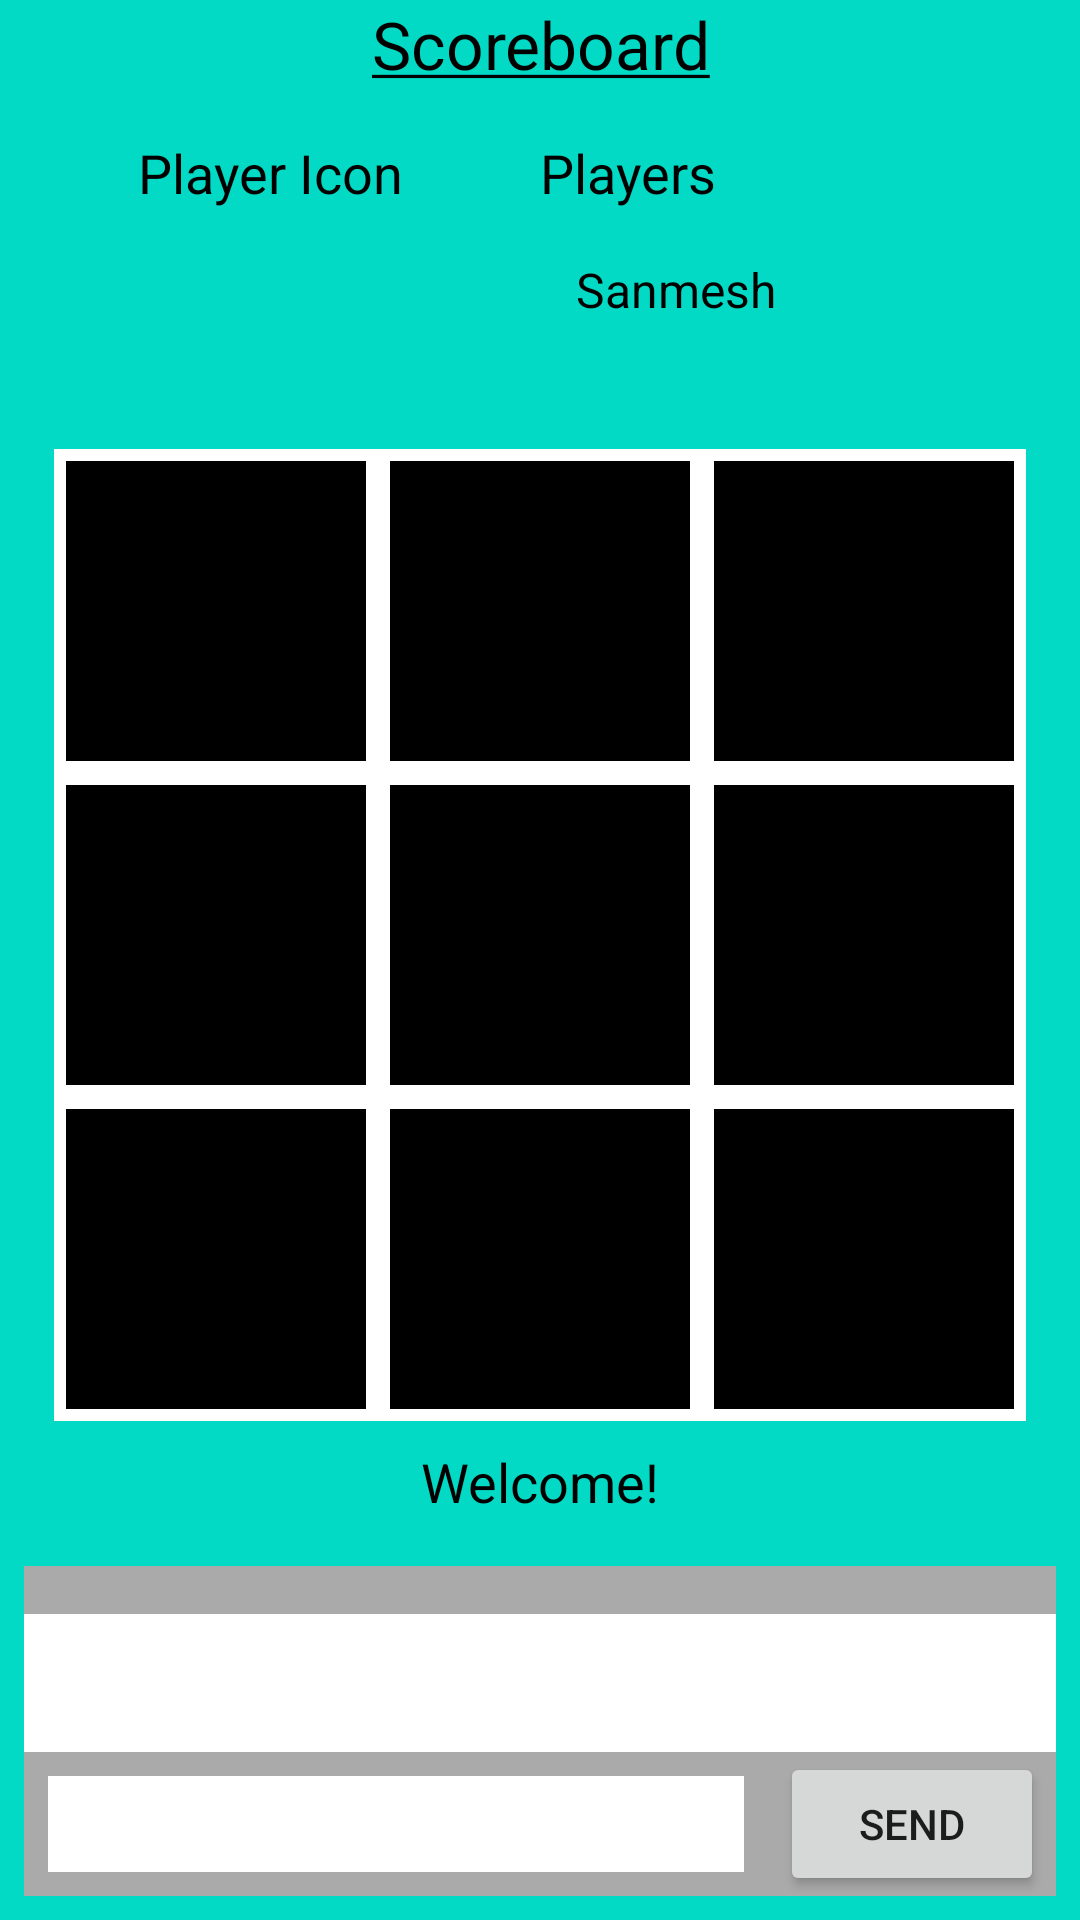

This screen was rendered from an Android layout file. Write that file and the resources it references.
<!-- AndroidManifest.xml: application theme Theme.BrainTear -->
<!-- res/layout/fragment_game.xml -->
<LinearLayout xmlns:android="http://schemas.android.com/apk/res/android"
    xmlns:tools="http://schemas.android.com/tools"
    android:layout_width="match_parent"
    android:layout_height="match_parent"
    android:orientation="vertical"
    android:gravity="center_horizontal"
    android:layout_gravity="center_horizontal"
    android:background="@color/teal_200">

    <LinearLayout
        android:layout_width="match_parent"
        android:layout_height="wrap_content"
        android:orientation="vertical">
        <TextView
            android:layout_width="match_parent"
            android:layout_height="wrap_content"
            android:gravity="center"
            android:textSize="22sp"
            android:textColor="@color/black"
            android:text="@string/scoreboard"/>

        <LinearLayout
            android:layout_width="match_parent"
            android:layout_height="wrap_content"
            android:orientation="vertical">
            <LinearLayout
                android:layout_width="match_parent"
                android:layout_height="match_parent"
                android:orientation="horizontal"
                android:paddingTop="16dp"
                android:paddingBottom="16dp">
                <TextView
                    android:layout_width="0dp"
                    android:layout_weight="1"
                    android:layout_height="wrap_content"
                    android:text="@string/player_icon"
                    android:gravity="center"
                    android:textColor="@color/black"
                    android:textSize="18sp"/>
                <TextView
                    android:layout_width="0dp"
                    android:layout_weight="1"
                    android:layout_height="match_parent"
                    android:text="@string/players"
                    android:textColor="@color/black"
                    android:gravity="left"
                    android:textSize="18sp"/>

            </LinearLayout>

            <LinearLayout
                android:layout_width="match_parent"
                android:layout_height="wrap_content"
                android:orientation="horizontal"
                android:paddingBottom="8dp">
                <ImageView
                    android:layout_width="24dp"
                    android:layout_weight="1"
                    android:layout_height="24dp"
                    android:id="@+id/self_icon"
                    tools:src="@drawable/icons8x"/>
                <TextView
                    android:layout_width="0dp"
                    android:layout_weight="1"
                    android:layout_height="match_parent"
                    android:id="@+id/self_name"
                    android:text="@string/creator"
                    android:textColor="@color/black"
                    android:gravity="left"
                    android:textSize="16sp"/>

            </LinearLayout>

            <LinearLayout
                android:layout_width="match_parent"
                android:layout_height="wrap_content"
                android:orientation="horizontal"
                android:paddingBottom="8dp">
                <ImageView
                    android:layout_width="24dp"
                    android:layout_weight="1"
                    android:layout_height="24dp"
                    android:id="@+id/opponent_icon"
                    tools:src="@drawable/icons8o"/>
                <TextView
                    android:layout_width="0dp"
                    android:layout_weight="1"
                    android:layout_height="wrap_content"
                    android:id="@+id/opponent_name"
                    android:textColor="@color/black"
                    android:gravity="left"
                    android:textSize="16sp"/>

            </LinearLayout>

        </LinearLayout>

    </LinearLayout>


    <include
        android:layout_width="wrap_content"
        android:layout_height="wrap_content"
        android:id="@+id/tictactoe_grid_include"
        layout="@layout/tictactoe_board"/>

    <TextView
        android:layout_width="match_parent"
        android:layout_height="wrap_content"
        android:id="@+id/notification_feed"
        android:text="@string/welcome"
        android:textColor="@color/black"
        android:gravity="center"
        android:padding="8dp"
        android:textSize="18sp"/>

    <LinearLayout
        android:layout_width="match_parent"
        android:layout_height="0dp"
        android:layout_weight="1"
        android:background="@android:color/darker_gray"
        android:orientation="vertical"
        android:paddingTop="16dp"
        android:layout_margin="8dp">
        <ScrollView
            android:layout_width="match_parent"
            android:layout_height="0dp"
            android:layout_weight="1"
            android:id="@+id/scrollable"
            android:background="@color/white">
            <LinearLayout
                android:layout_width="match_parent"
                android:layout_height="wrap_content"
                android:orientation="vertical"
                android:id="@+id/chat_feed_linear_layout">

            </LinearLayout>

        </ScrollView>
        <LinearLayout
            android:layout_width="match_parent"
            android:layout_height="wrap_content"
            android:orientation="horizontal"
            android:gravity="center">
            <EditText
                android:layout_width="0dp"
                android:layout_weight="1"
                android:layout_height="match_parent"
                android:layout_margin="8dp"
                android:background="@color/white"
                android:id="@+id/input_chat"
                android:autofillHints="Enter a message" />
            <Button
                android:layout_width="wrap_content"
                android:layout_height="wrap_content"
                android:text="@string/send"
                android:id="@+id/chat_send_button"
                android:layout_marginLeft="4dp"
                android:layout_marginRight="4dp"/>
        </LinearLayout>
    </LinearLayout>

</LinearLayout>
<!-- res/layout/tictactoe_board.xml (included above) -->
<?xml version="1.0" encoding="utf-8"?>
<GridLayout xmlns:android="http://schemas.android.com/apk/res/android"
    android:layout_width="wrap_content"
    android:layout_height="wrap_content"
    android:id="@+id/tictactoe_grid"
    android:background="#ffffff"
    android:gravity="center"
    android:columnCount="3"
    android:rowCount="3"
    android:layout_columnWeight="1"
    android:layout_rowWeight="1"
    android:layout_gravity="center"
    android:useDefaultMargins="true">

    <ImageButton
        android:layout_column="0"
        android:layout_row="0"
        android:id="@+id/block_1"
        android:minWidth="100dp"
        android:minHeight="100dp"
        android:background="@color/black"
        android:scaleType="fitXY"
        android:contentDescription="@string/block_1" />
    <ImageButton
        android:layout_column="0"
        android:layout_row="1"
        android:id="@+id/block_4"
        android:minWidth="100dp"
        android:minHeight="100dp"
        android:background="@color/black"
        android:contentDescription="@string/block_4"/>
    <ImageButton
        android:layout_column="0"
        android:layout_row="2"
        android:id="@+id/block_7"
        android:minWidth="100dp"
        android:minHeight="100dp"
        android:background="@color/black"
        android:contentDescription="@string/block_7"/>
    <ImageButton
        android:layout_column="1"
        android:layout_row="0"
        android:id="@+id/block_2"
        android:minWidth="100dp"
        android:minHeight="100dp"
        android:background="@color/black"
        android:contentDescription="@string/block_2"/>
    <ImageButton
        android:layout_column="1"
        android:layout_row="1"
        android:id="@+id/block_5"
        android:minWidth="100dp"
        android:minHeight="100dp"
        android:background="@color/black"
        android:contentDescription="@string/block_5"/>
    <ImageButton
        android:layout_column="1"
        android:layout_row="2"
        android:id="@+id/block_8"
        android:minWidth="100dp"
        android:minHeight="100dp"
        android:background="@color/black"
        android:src="@drawable/icons8x"
        android:contentDescription="@string/block_8"/>
    <ImageButton
        android:layout_column="2"
        android:layout_row="0"
        android:id="@+id/block_3"
        android:minWidth="100dp"
        android:minHeight="100dp"
        android:background="@color/black"
        android:contentDescription="@string/block_3"/>
    <ImageButton
        android:layout_column="2"
        android:layout_row="1"
        android:id="@+id/block_6"
        android:minWidth="100dp"
        android:minHeight="100dp"
        android:background="@color/black"
        android:contentDescription="@string/block_6"/>
    <ImageButton
        android:layout_column="2"
        android:layout_row="2"
        android:id="@+id/block_9"
        android:minWidth="100dp"
        android:minHeight="100dp"
        android:background="@color/black"
        android:contentDescription="@string/block_9"/>
</GridLayout>
<!-- resources referenced by this layout -->
<resources>
  <!-- drawable icons8o: png bitmap (drawable, 5174 bytes) -->
  <string name="block_1">block_1</string>
  <string name="block_2">block_2</string>
  <string name="block_3">block_3</string>
  <string name="block_4">block_4</string>
  <string name="block_5">block_5</string>
  <string name="block_6">block_6</string>
  <string name="block_7">block_7</string>
  <string name="block_8">block_8</string>
  <string name="block_9">block_9</string>
  <string name="creator">Sanmesh</string>
  <string name="player_icon">Player Icon</string>
  <string name="players">Players</string>
  <string name="scoreboard"><u>Scoreboard</u></string>
  <string name="send">Send</string>
  <string name="welcome">Welcome!</string>
  <style name="Theme.BrainTear" parent="Theme.MaterialComponents.DayNight.DarkActionBar">
          
          <item name="colorPrimary">@color/purple_500</item>
          <item name="colorPrimaryVariant">@color/purple_700</item>
          <item name="colorOnPrimary">@color/white</item>
          
          <item name="colorSecondary">@color/teal_200</item>
          <item name="colorSecondaryVariant">@color/teal_700</item>
          <item name="colorOnSecondary">@color/black</item>
          
          <item name="android:statusBarColor" tools:targetApi="l">?attr/colorPrimaryVariant</item>
          
      </style>
  <!-- not gathered from this repository: default colours our renderer supplied (Android Studio template values) -->
  <color name="purple_500">#FF6200EE</color>
  <color name="purple_700">#FF3700B3</color>
  <color name="teal_200">#FF03DAC5</color>
  <color name="teal_700">#FF018786</color>
  <color name="black">#FF000000</color>
  <color name="white">#FFFFFFFF</color>
</resources>
